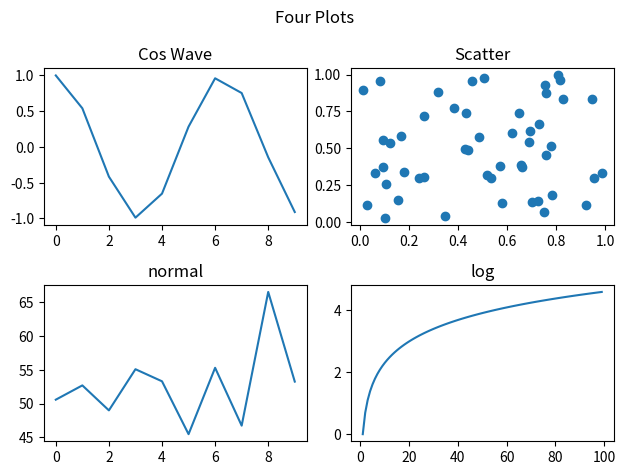

Here is the Python script that generated this plot:
import matplotlib.pyplot as plt
import numpy as np


fig,axs = plt.subplots(2,2)

x1 = np.arange(100)
x2 = np.arange(10)
axs[0,0].plot(x2,np.cos(x2))
axs[0,0].set_title("Cos Wave")

axs[0,1].scatter(np.random.random(50),np.random.random(50))
axs[0,1].set_title("Scatter")

axs[1,0].plot(np.random.normal(50,10,10))
axs[1,0].set_title("normal")

axs[1,1].plot(x1,np.log(x1))
axs[1,1].set_title("log")

fig.suptitle("Four Plots")


plt.tight_layout() #removes overlapping of subplots
plt.savefig("Four_Plots.png",dpi = 300,transparent=False)
plt.show()